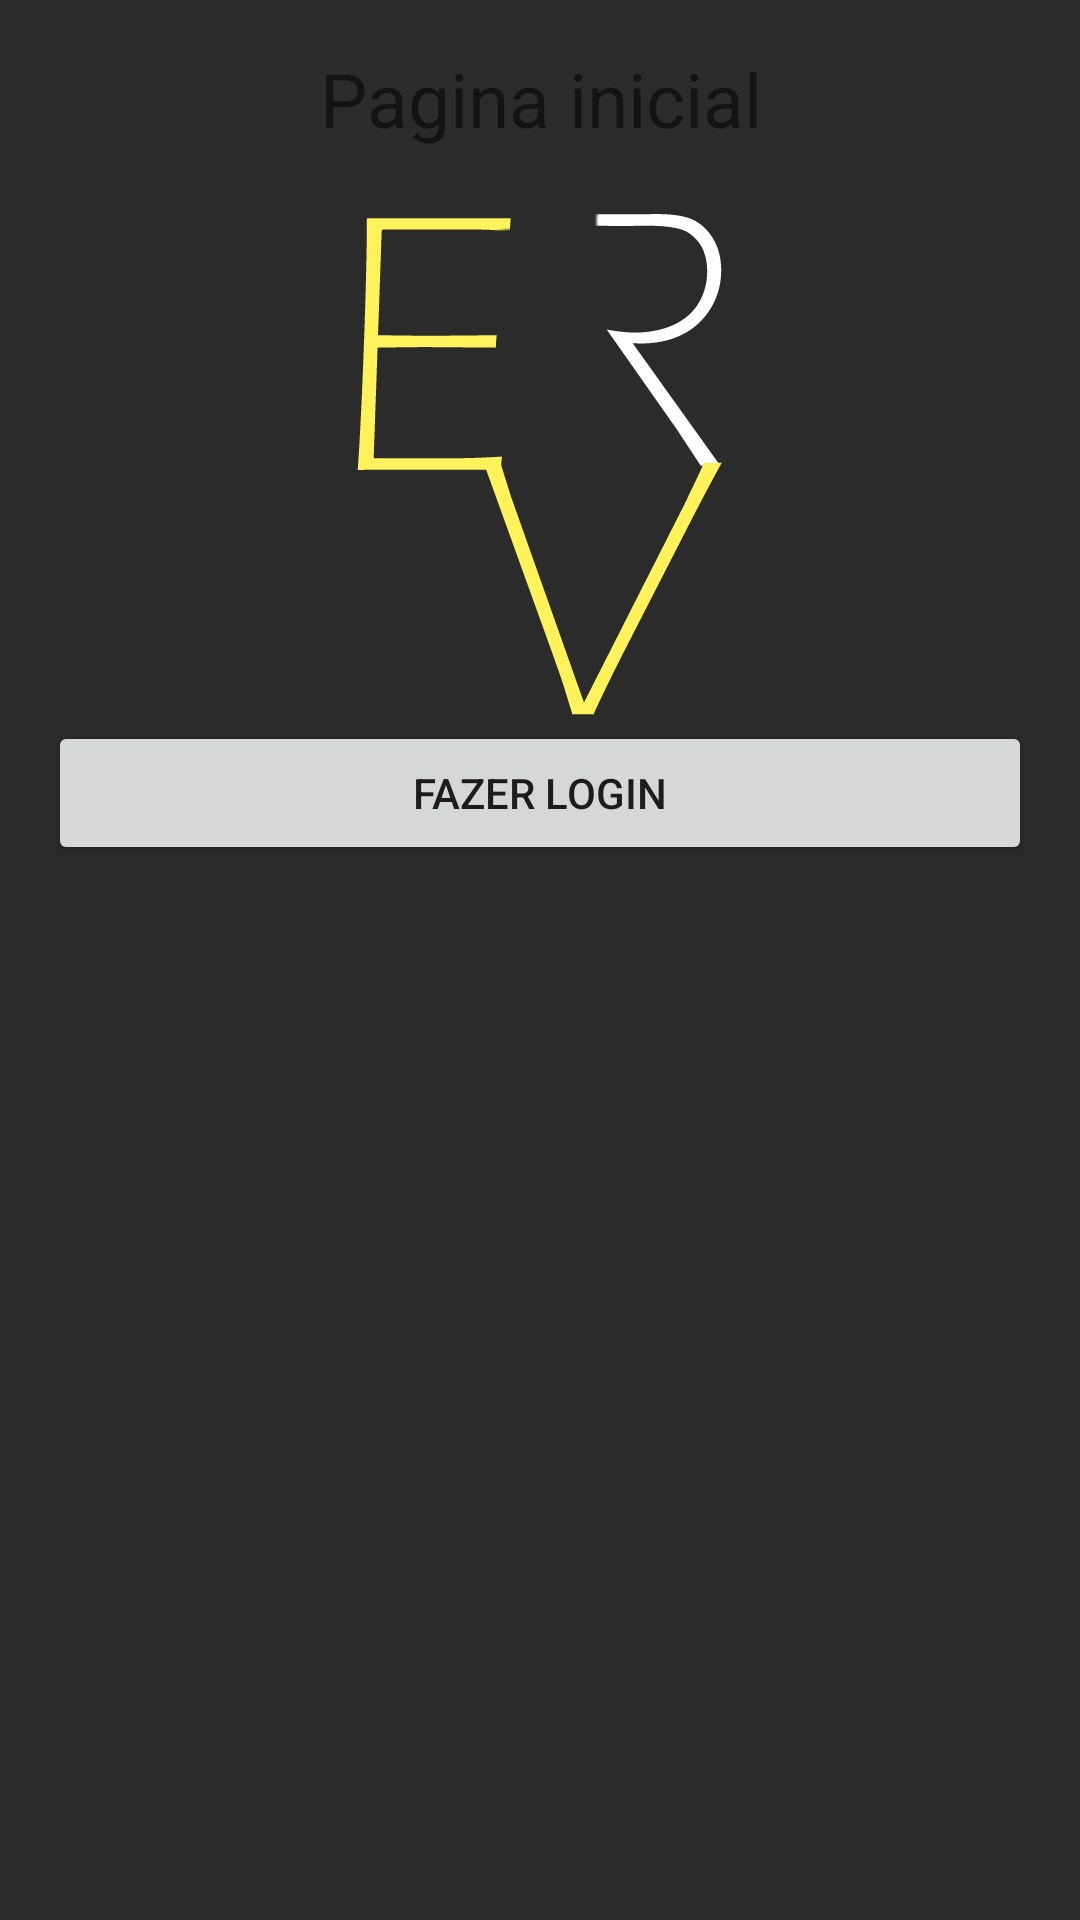

Reconstruct the res/layout file that produces this screen, plus the resources it refers to.
<!-- AndroidManifest.xml: application theme AppTheme -->
<!-- res/layout/content_main.xml -->
<?xml version="1.0" encoding="utf-8"?>
<LinearLayout
    xmlns:android="http://schemas.android.com/apk/res/android"
    xmlns:tools="http://schemas.android.com/tools"
    xmlns:app="http://schemas.android.com/apk/res-auto"
    android:layout_width="match_parent"
    android:layout_height="match_parent"
    android:orientation="vertical"
    android:background="#2B2B2B"
    app:layout_behavior="@string/appbar_scrolling_view_behavior"
    tools:showIn="@layout/app_bar_main"
    tools:context="br.com.rodrigosampler.eventrent.Activity.MainActivity">
    <LinearLayout
        xmlns:android="http://schemas.android.com/apk/res/android"
        xmlns:tools="http://schemas.android.com/tools"
        xmlns:app="http://schemas.android.com/apk/res-auto"
        android:layout_width="match_parent"
        android:layout_height="match_parent"
        android:layout_marginBottom="16dp"
        android:layout_marginLeft="16dp"
        android:layout_marginRight="16dp"
        android:layout_marginTop="16dp"
        android:orientation="vertical"
        android:background="#2B2B2B"
        app:layout_behavior="@string/appbar_scrolling_view_behavior"
        tools:showIn="@layout/app_bar_main"
        tools:context="br.com.rodrigosampler.eventrent.Activity.MainActivity">

        <TextView
            android:id="@+id/txttitulo"
            android:layout_width="match_parent"
            android:layout_height="wrap_content"
            android:gravity="center"
            android:text="Pagina inicial"
            android:textSize="25sp" />

        <ImageView
            android:layout_width="match_parent"
            android:layout_height="wrap_content"
            android:layout_marginBottom="0dp"
            android:layout_marginTop="20dp"
            android:src="@mipmap/iconeevetrent" />

        <Button
            android:id="@+id/btnFazerLogin"
            android:layout_width="match_parent"
            android:layout_height="wrap_content"
            android:text="fazer login"/>


    </LinearLayout>
</LinearLayout>
<!-- res/layout/app_bar_main.xml (included above) -->
<?xml version="1.0" encoding="utf-8"?>
<android.support.design.widget.CoordinatorLayout
    xmlns:android="http://schemas.android.com/apk/res/android"
    xmlns:app="http://schemas.android.com/apk/res-auto"
    xmlns:tools="http://schemas.android.com/tools"
    android:layout_width="match_parent"
    android:layout_height="match_parent"
    tools:context="br.com.rodrigosampler.eventrent.Activity.MainActivity">

    <android.support.design.widget.AppBarLayout
        android:layout_height="wrap_content"
        android:layout_width="match_parent"
        android:theme="@style/AppTheme.AppBarOverlay">

        <android.support.v7.widget.Toolbar
            android:id="@+id/toolbar"
            android:layout_width="match_parent"
            android:layout_height="?attr/actionBarSize"
            android:background="?attr/colorPrimary"
            app:popupTheme="@style/AppTheme.PopupOverlay" />

    </android.support.design.widget.AppBarLayout>

    <include layout="@layout/content_main"/>


</android.support.design.widget.CoordinatorLayout>
<!-- resources referenced by this layout -->
<resources>
  <!-- mipmap iconeevetrent: png bitmap (mipmap-xxhdpi, 25895 bytes) -->
  <style name="AppTheme.AppBarOverlay" parent="ThemeOverlay.AppCompat.Dark.ActionBar" />
  <style name="AppTheme.PopupOverlay" parent="ThemeOverlay.AppCompat.Light" />
  <style name="AppTheme" parent="Theme.AppCompat.Light.DarkActionBar">
          
          <item name="colorPrimary">@color/colorPrimary</item>
          <item name="colorPrimaryDark">@color/colorPrimaryDark</item>
          <item name="colorAccent">@color/colorAccent</item>
      </style>
  <color name="colorPrimary">#0D0D0D</color>
  <color name="colorPrimaryDark">#0D0D0D</color>
  <color name="colorAccent">#FFF25A</color>
</resources>
